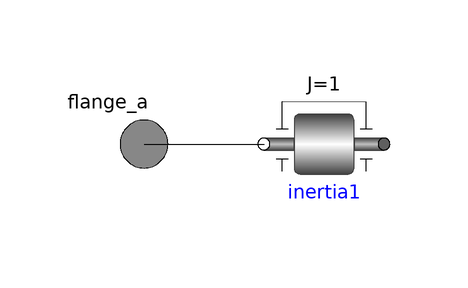

This picture is the connection diagram that the Modelica source below describes through its graphical annotations.

model Mecanique
  Modelica.Mechanics.Rotational.Components.Inertia inertia1(J = 1, phi(fixed = true, start = 0), w(fixed = true, start = 0))  annotation(Placement(visible = true, transformation(origin = {-70, 0}, extent = {{-10, -10}, {10, 10}}, rotation = 180)));
  Modelica.Mechanics.Rotational.Interfaces.Flange_a flange_a annotation(
    Placement(visible = true, transformation(origin = {-100, 0}, extent = {{-10, -10}, {10, 10}}, rotation = 0), iconTransformation(origin = {-90, 0}, extent = {{-10, -10}, {10, 10}}, rotation = 0)));
equation
  connect(flange_a, inertia1.flange_b) annotation(
    Line(points = {{-100, 0}, {-80, 0}, {-80, 0}, {-80, 0}}));
  annotation(
    Icon(coordinateSystem(extent = {{-100, -100}, {100, 100}}, preserveAspectRatio = true, initialScale = 0.1, grid = {2, 2})),
    Diagram(coordinateSystem(extent = {{-100, -100}, {100, 100}}, preserveAspectRatio = true, initialScale = 0.1, grid = {2, 2})),
    uses(Modelica(version = "3.2.2")));
end Mecanique;